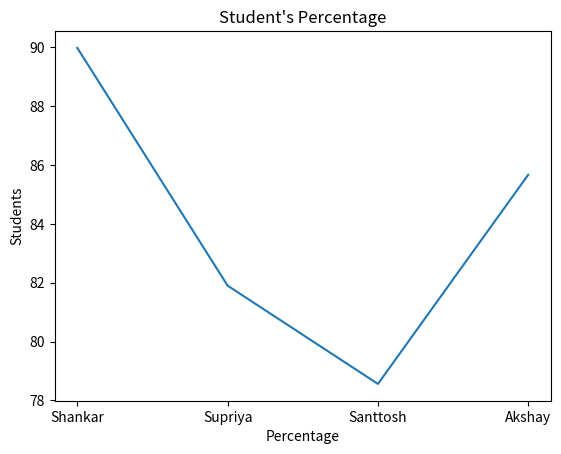

Python code for this plot:

# Line Chart

import matplotlib.pyplot as plt

students = ["Shankar","Supriya","Santtosh","Akshay"]
percentage = [89.98,81.90,78.56,85.67]

plt.plot(students,percentage)
plt.xlabel("Percentage")
plt.ylabel("Students")
plt.title("Student's Percentage")

plt.show()
